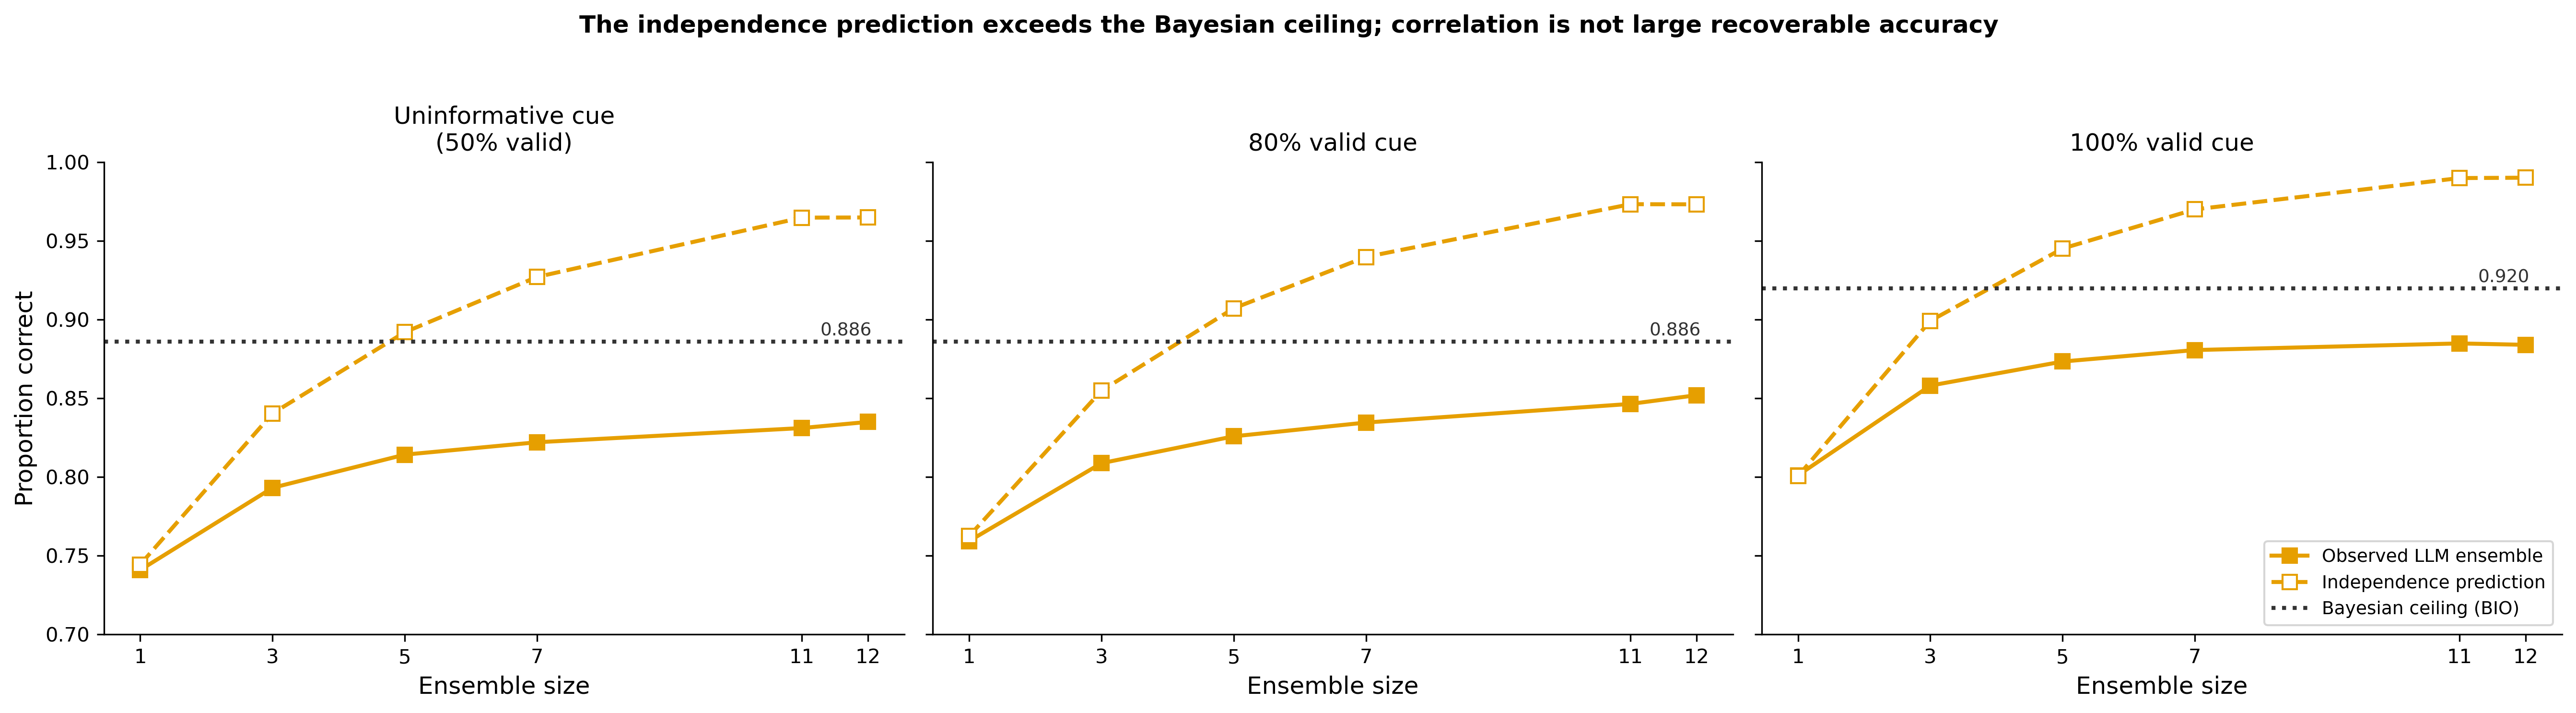

Data behind this chart, as committed beside it:
condition, group_size, observed_acc, independence_acc, bio_ceiling
100_0, 1, 0.8011, 0.8006, 0.92
100_0, 3, 0.8581, 0.8992, 0.92
100_0, 5, 0.8734, 0.9452, 0.92
100_0, 7, 0.8807, 0.9701, 0.92
100_0, 11, 0.8849, 0.99, 0.92
100_0, 12, 0.884, 0.9902, 0.92
50_50, 1, 0.7409, 0.7444, 0.886
50_50, 3, 0.7932, 0.8404, 0.886
50_50, 5, 0.8142, 0.892, 0.886
50_50, 7, 0.8221, 0.9271, 0.886
50_50, 11, 0.8311, 0.9648, 0.886
50_50, 12, 0.835, 0.9649, 0.886
80_20, 1, 0.7593, 0.7625, 0.886
80_20, 3, 0.8088, 0.8548, 0.886
80_20, 5, 0.8259, 0.9072, 0.886
80_20, 7, 0.8346, 0.9398, 0.886
80_20, 11, 0.8465, 0.9734, 0.886
80_20, 12, 0.852, 0.9733, 0.886
